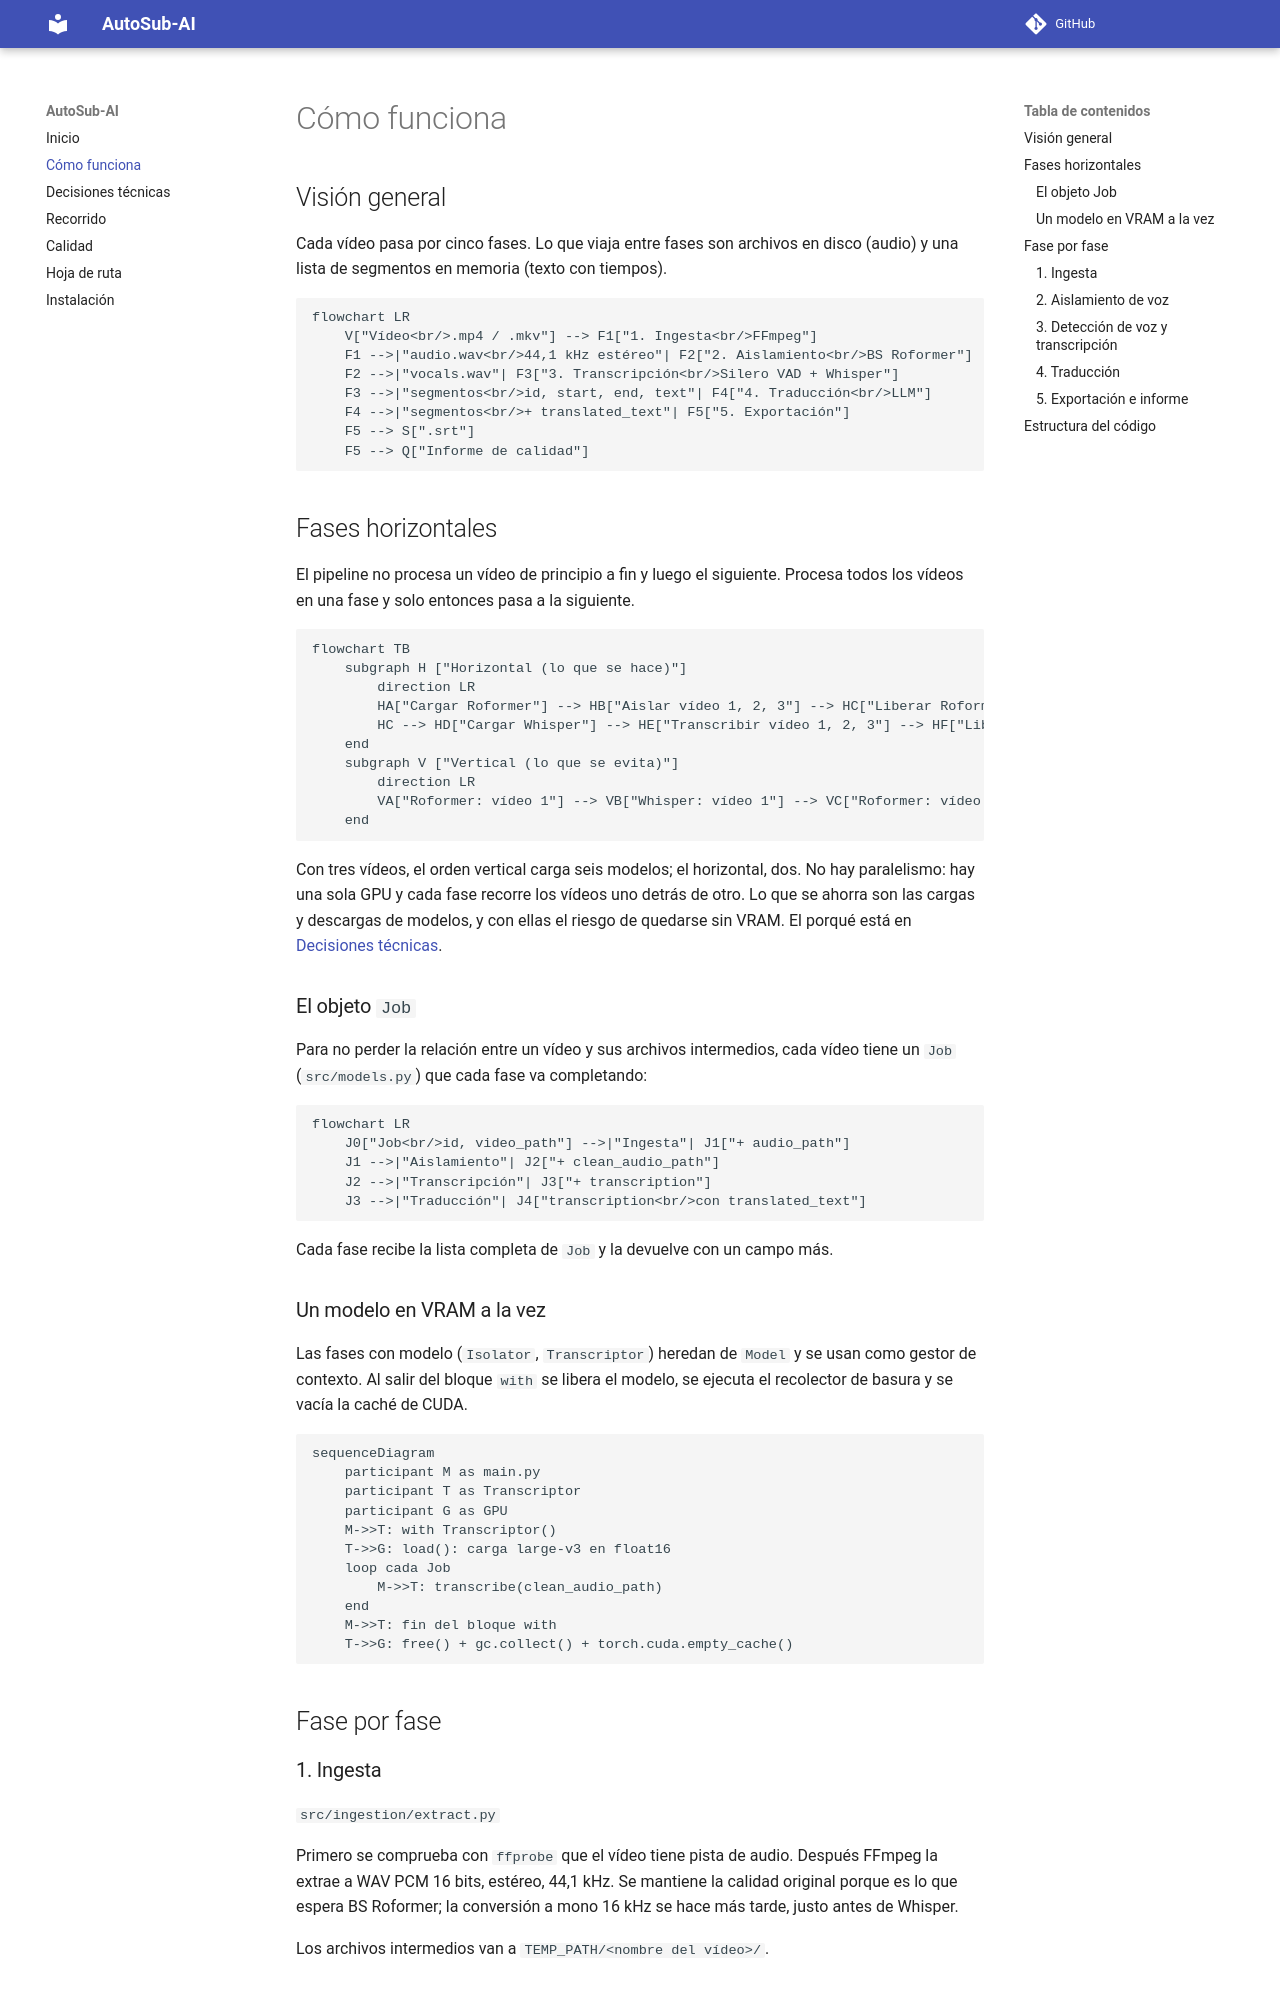

repository: VictorCodificando/AutoSub-AI · page: funcionamiento/pipeline/index.html · generator: mkdocs

# Cómo funciona

## Visión general

Cada vídeo pasa por cinco fases. Lo que viaja entre fases son archivos en disco (audio) y una lista de segmentos en memoria (texto con tiempos).

```mermaid
flowchart LR
    V["Vídeo<br/>.mp4 / .mkv"] --> F1["1. Ingesta<br/>FFmpeg"]
    F1 -->|"audio.wav<br/>44,1 kHz estéreo"| F2["2. Aislamiento<br/>BS Roformer"]
    F2 -->|"vocals.wav"| F3["3. Transcripción<br/>Silero VAD + Whisper"]
    F3 -->|"segmentos<br/>id, start, end, text"| F4["4. Traducción<br/>LLM"]
    F4 -->|"segmentos<br/>+ translated_text"| F5["5. Exportación"]
    F5 --> S[".srt"]
    F5 --> Q["Informe de calidad"]
```

## Fases horizontales

El pipeline no procesa un vídeo de principio a fin y luego el siguiente. Procesa todos los vídeos en una fase y solo entonces pasa a la siguiente.

```mermaid
flowchart TB
    subgraph H ["Horizontal (lo que se hace)"]
        direction LR
        HA["Cargar Roformer"] --> HB["Aislar vídeo 1, 2, 3"] --> HC["Liberar Roformer"]
        HC --> HD["Cargar Whisper"] --> HE["Transcribir vídeo 1, 2, 3"] --> HF["Liberar Whisper"]
    end
    subgraph V ["Vertical (lo que se evita)"]
        direction LR
        VA["Roformer: vídeo 1"] --> VB["Whisper: vídeo 1"] --> VC["Roformer: vídeo 2"] --> VD["Whisper: vídeo 2"] --> VE["..."]
    end
```

Con tres vídeos, el orden vertical carga seis modelos; el horizontal, dos. No hay paralelismo: hay una sola GPU y cada fase recorre los vídeos uno detrás de otro. Lo que se ahorra son las cargas y descargas de modelos, y con ellas el riesgo de quedarse sin VRAM. El porqué está en [Decisiones técnicas](../decisiones.md#fases-horizontales).

### El objeto `Job`

Para no perder la relación entre un vídeo y sus archivos intermedios, cada vídeo tiene un `Job` (`src/models.py`) que cada fase va completando:

```mermaid
flowchart LR
    J0["Job<br/>id, video_path"] -->|"Ingesta"| J1["+ audio_path"]
    J1 -->|"Aislamiento"| J2["+ clean_audio_path"]
    J2 -->|"Transcripción"| J3["+ transcription"]
    J3 -->|"Traducción"| J4["transcription<br/>con translated_text"]
```

Cada fase recibe la lista completa de `Job` y la devuelve con un campo más.

### Un modelo en VRAM a la vez

Las fases con modelo (`Isolator`, `Transcriptor`) heredan de `Model` y se usan como gestor de contexto. Al salir del bloque `with` se libera el modelo, se ejecuta el recolector de basura y se vacía la caché de CUDA.

```mermaid
sequenceDiagram
    participant M as main.py
    participant T as Transcriptor
    participant G as GPU
    M->>T: with Transcriptor()
    T->>G: load(): carga large-v3 en float16
    loop cada Job
        M->>T: transcribe(clean_audio_path)
    end
    M->>T: fin del bloque with
    T->>G: free() + gc.collect() + torch.cuda.empty_cache()
```

## Fase por fase

### 1. Ingesta

`src/ingestion/extract.py`

Primero se comprueba con `ffprobe` que el vídeo tiene pista de audio. Después FFmpeg la extrae a WAV PCM 16 bits, estéreo, 44,1 kHz. Se mantiene la calidad original porque es lo que espera BS Roformer; la conversión a mono 16 kHz se hace más tarde, justo antes de Whisper.

Los archivos intermedios van a `TEMP_PATH/<nombre del vídeo>/`.
